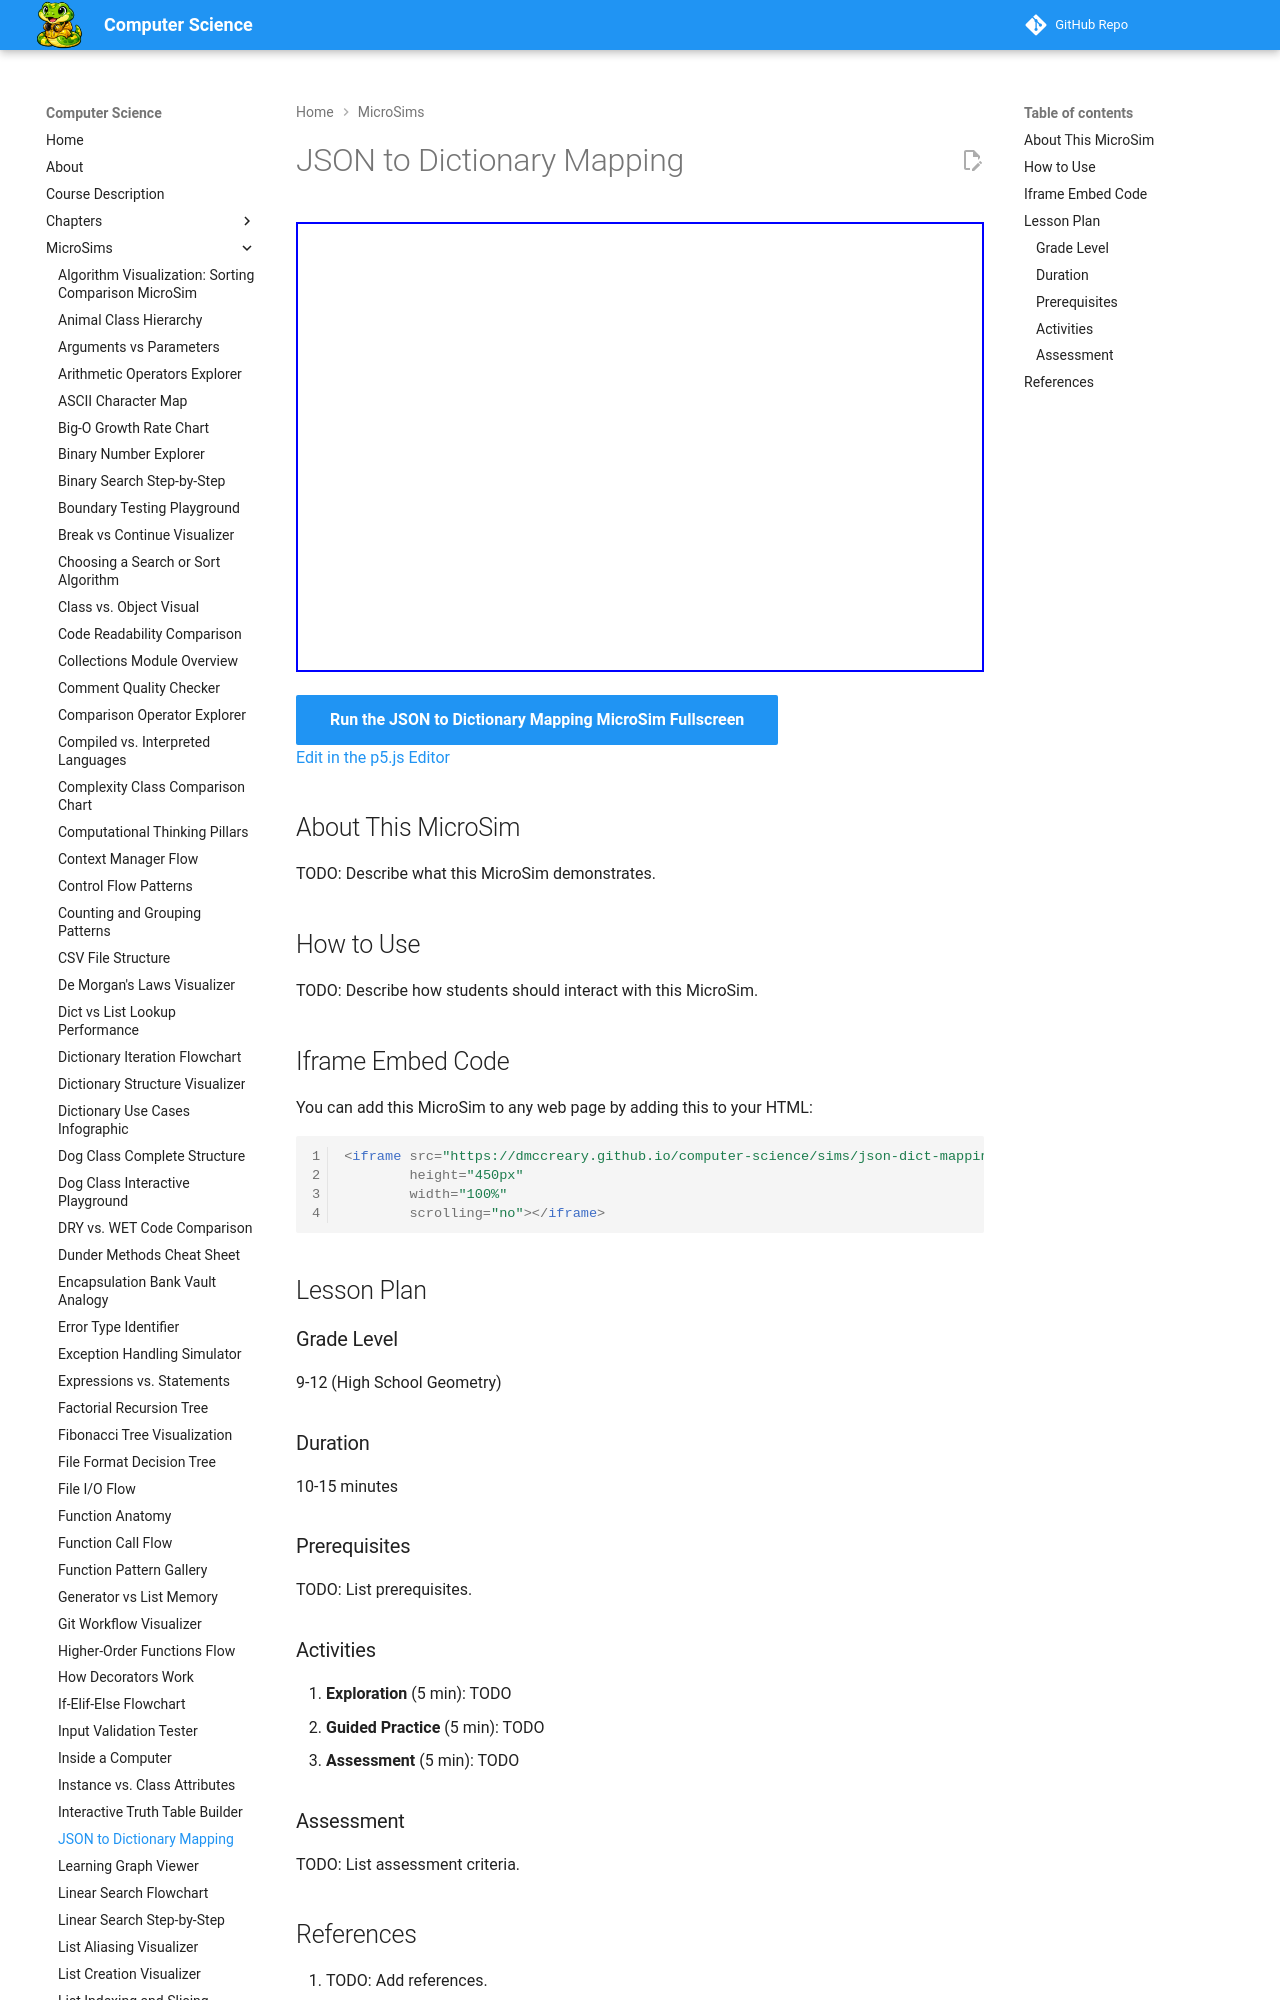

repository: dmccreary/computer-science · page: sims/json-dict-mapping/index.html · generator: mkdocs

---
title: JSON to Dictionary Mapping
description: Interactive p5.js MicroSim for json to dictionary mapping.
image: /sims/json-dict-mapping/json-dict-mapping.png
og:image: /sims/json-dict-mapping/json-dict-mapping.png
twitter:image: /sims/json-dict-mapping/json-dict-mapping.png
social:
   cards: false
quality_score: 0
---

# JSON to Dictionary Mapping

<iframe src="main.html" height="450px" width="100%" scrolling="no"></iframe>

[Run the JSON to Dictionary Mapping MicroSim Fullscreen](./main.html){ .md-button .md-button--primary }
<br/>
[Edit in the p5.js Editor](https://editor.p5js.org/)
